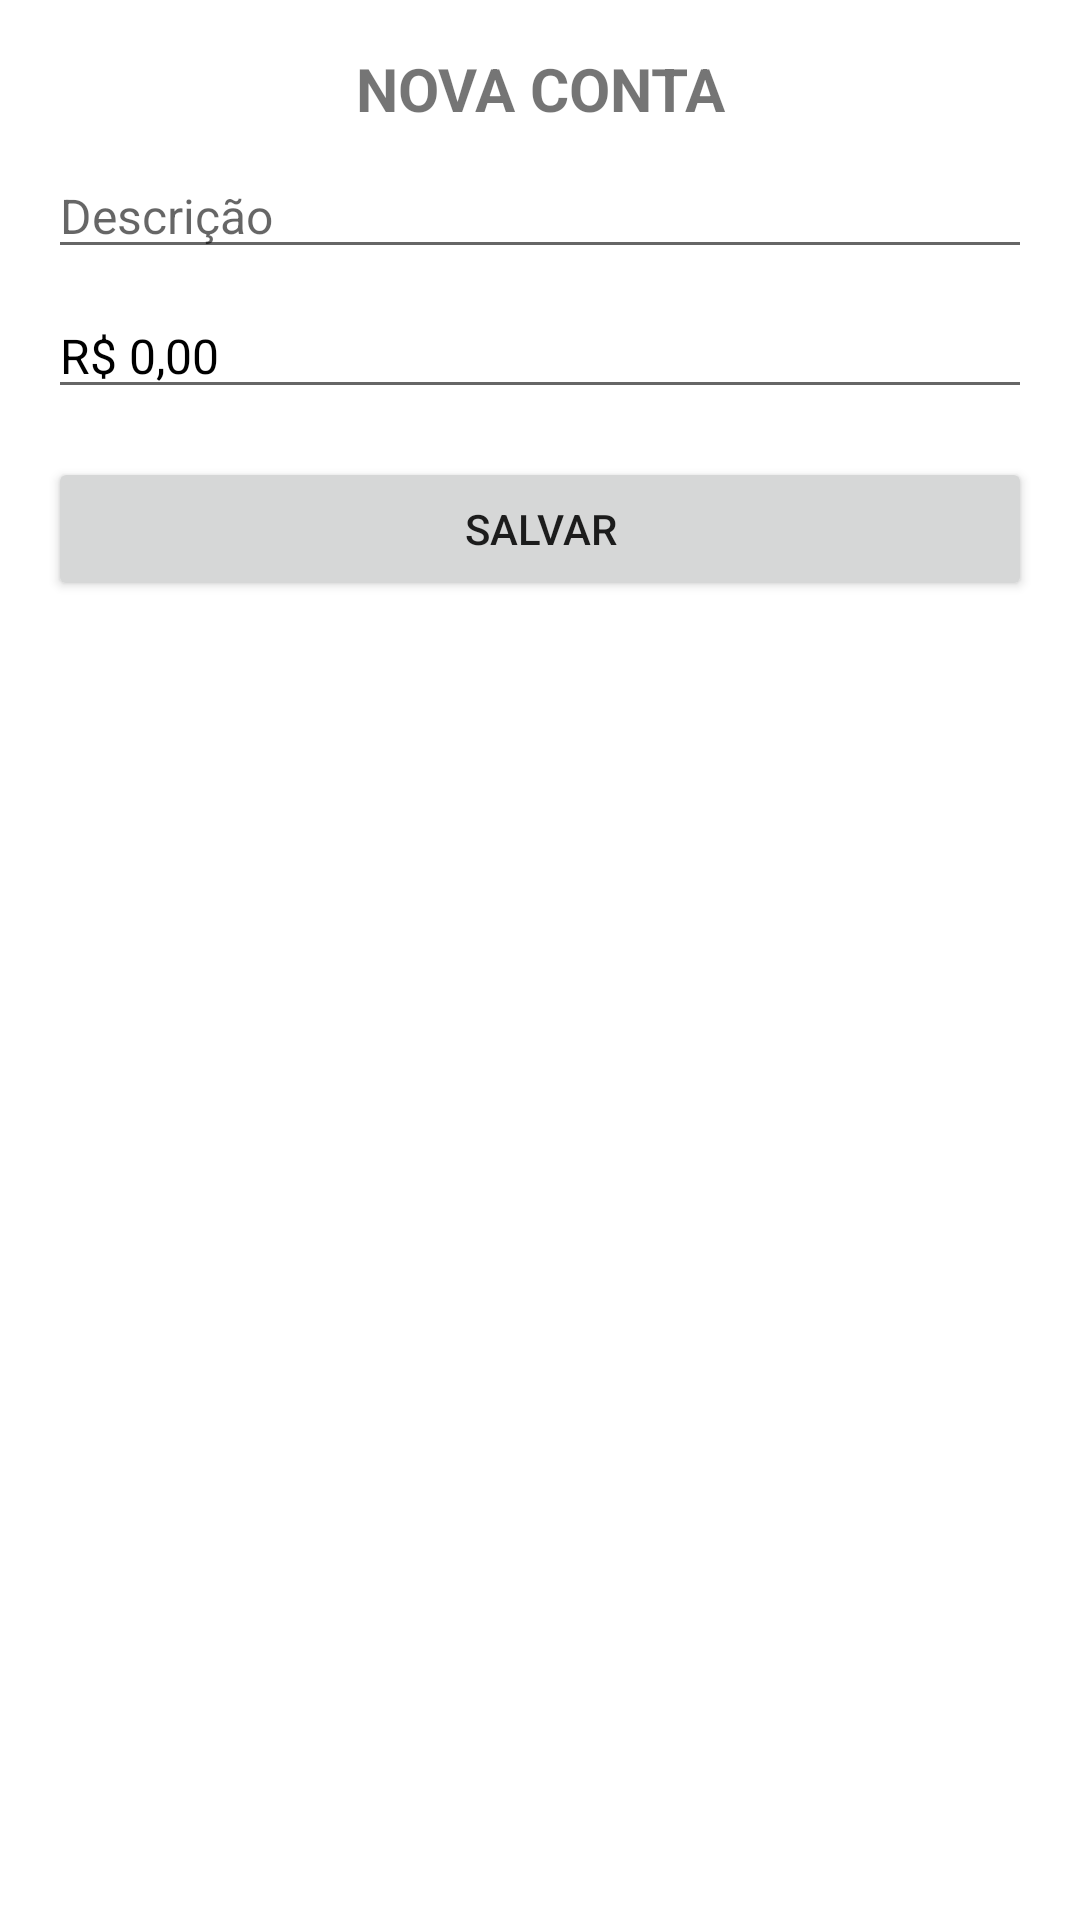

Layout XML and referenced resources for this Android screen:
<!-- AndroidManifest.xml: application theme Theme.MyFinances -->
<!-- res/layout/modal_account_layout.xml -->
<?xml version="1.0" encoding="utf-8"?>
<LinearLayout xmlns:android="http://schemas.android.com/apk/res/android"
    android:layout_width="match_parent"
    android:layout_height="wrap_content"
    android:orientation="vertical"
    android:padding="16dp"
    android:background="@drawable/background_default_white">

    <TextView
        android:id="@+id/modal_title"
        android:layout_width="match_parent"
        android:layout_height="wrap_content"
        android:text="Nova conta"
        android:textAllCaps="true"
        android:textSize="20sp"
        android:textStyle="bold"
        android:gravity="center_horizontal" />


    <EditText
        android:id="@+id/edit_account_description"
        android:layout_width="match_parent"
        android:layout_height="wrap_content"
        android:hint="Descrição"
        android:textSize="16sp"
        android:inputType="textImeMultiLine"
        android:layout_marginTop="8dp"
        android:textColor="@android:color/black"
        />

    <EditText
        android:id="@+id/edit_account_value"
        android:layout_width="match_parent"
        android:layout_height="wrap_content"
        android:hint="Valor inicial"
        android:text="R$ 0,00"
        android:inputType="numberDecimal"
        android:textSize="16sp"
        android:layout_marginTop="8dp"
        android:textColor="@android:color/black" />

    <Button
        android:id="@+id/button_save_modal_new_account"
        android:layout_width="match_parent"
        android:layout_height="wrap_content"
        android:text="@string/save"
        android:layout_marginTop="16dp" />
</LinearLayout>
<!-- resources referenced by this layout -->
<resources>
  <string name="save">Salvar</string>
  <style name="Theme.MyFinances" parent="Theme.MaterialComponents.DayNight.DarkActionBar">
          
          <item name="colorPrimary">@color/teal_200</item>
          <item name="colorPrimaryVariant">@color/teal_700</item>
          <item name="colorOnPrimary">@color/white</item>
          
          <item name="colorSecondary">@color/teal_200</item>
          <item name="colorSecondaryVariant">@color/teal_700</item>
          <item name="colorOnSecondary">@color/black</item>
          
          <item name="android:statusBarColor">@color/teal_200</item>
          
      </style>
  <color name="teal_200">#FF03DAC5</color>
  <color name="teal_700">#FF018786</color>
  <color name="white">#FFFFFFFF</color>
  <color name="black">#FF000000</color>
</resources>
